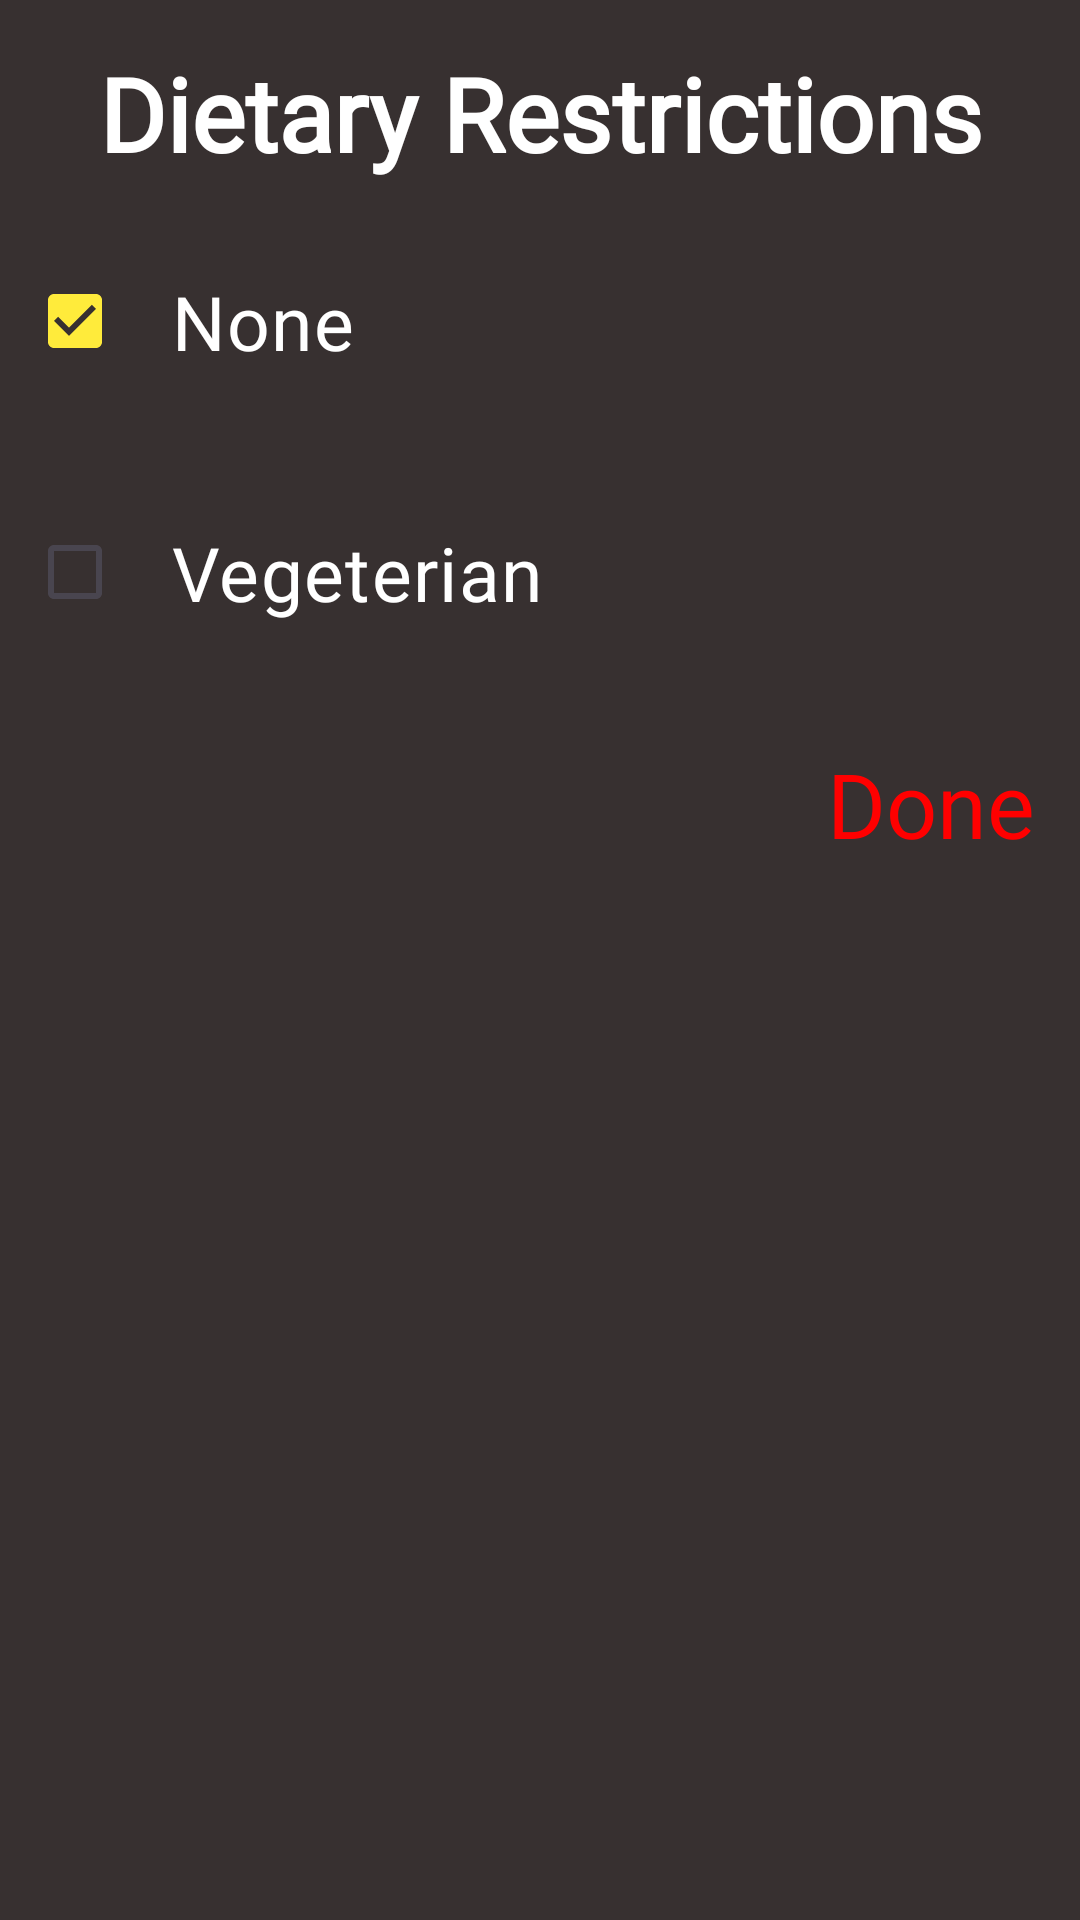

Reconstruct the res/layout file that produces this screen, plus the resources it refers to.
<!-- AndroidManifest.xml: application theme Theme.KulaApp -->
<!-- res/layout/dietary_options.xml -->
<?xml version="1.0" encoding="utf-8"?>
<RelativeLayout
    xmlns:android="http://schemas.android.com/apk/res/android"
    android:layout_width="match_parent"
    android:layout_height="wrap_content"
    android:background="@color/black"
    android:orientation="vertical">

    <TextView
        android:id="@+id/dietary_restrictions_txt"
        android:layout_width="match_parent"
        android:layout_height="wrap_content"
        android:text="Dietary Restrictions"
        android:textStyle="bold"
        android:textSize="34sp"
        android:padding="5dp"
        android:gravity="center"
        android:minHeight="48dp"
        android:layout_marginTop="10dp"
        android:fontFamily="@font/bubblegum_sans"
        android:textColor="@color/white"
        />

    <CheckBox
        android:id="@+id/none_checkbox"
        android:layout_width="match_parent"
        android:layout_height="wrap_content"
        android:layout_below="@+id/dietary_restrictions_txt"
        android:layout_marginStart="9dp"
        android:layout_marginTop="9dp"
        android:layout_marginEnd="9dp"
        android:layout_marginBottom="9dp"
        android:fontFamily="@font/capriola"
        android:padding="16dp"
        android:text="None"
        android:textColor="@color/white"
        android:textSize="25sp"
        android:checked="true"/>

    <CheckBox
        android:id="@+id/veg_checkbox"
        android:layout_width="match_parent"
        android:layout_height="wrap_content"
        android:layout_below="@+id/none_checkbox"
        android:layout_marginStart="9dp"
        android:layout_marginTop="9dp"
        android:layout_marginEnd="9dp"
        android:layout_marginBottom="9dp"
        android:checked="false"
        android:fontFamily="@font/capriola"
        android:padding="16dp"
        android:text="Vegeterian"
        android:textColor="@color/white"
        android:textSize="25sp" />

    <TextView
        android:id="@+id/done_txt"
        android:layout_width="match_parent"
        android:layout_height="wrap_content"
        android:layout_below="@id/veg_checkbox"
        android:layout_marginStart="15dp"
        android:layout_marginTop="15dp"
        android:layout_marginEnd="15dp"
        android:layout_marginRight="20dp"
        android:layout_marginBottom="15dp"
        android:fontFamily="@font/capriola"
        android:gravity="right"
        android:text="Done"
        android:textColor="@color/red"
        android:textSize="30sp" />

</RelativeLayout>
<!-- resources referenced by this layout -->
<resources>
  <color name="black">#373030</color>
  <color name="red">#FF0000</color>
  <color name="white">#FFFFFFFF</color>
  <style name="Theme.KulaApp" parent="Base.Theme.KulaApp" />
  <style name="Base.Theme.KulaApp" parent="Theme.Material3.DayNight.NoActionBar">
          
          <item name="colorPrimary">@color/yellow</item>
          <item name="colorPrimaryDark">@color/white</item>
          <item name="colorAccent">@color/brown</item>
      </style>
  <color name="yellow">#FFEB3B</color>
  <color name="brown">#433232</color>
</resources>
